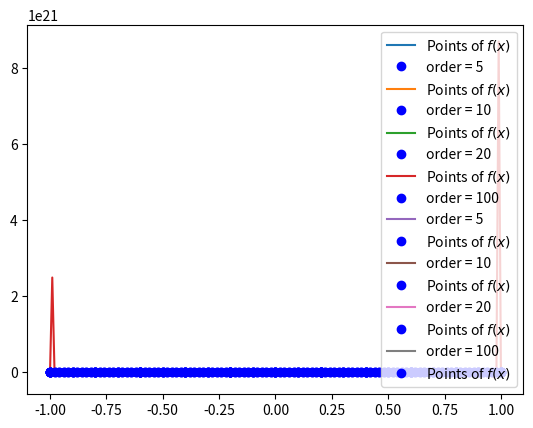

The script that saved this image:

import numpy as np
import matplotlib.pyplot as plt
import scipy.interpolate as sci


def coefs(x, y):

    n = x.size
    a = []
    for i in range(n):
        a.append(y[i])

    for k in range(1, n):

        for i in range(0, k):

            a[k] = ((a[k]-a[i])/(x[k]-x[i]))
    return np.array(a)


def evalp(a, x, z):

    n = a.size-1
    s = a[n]

    for i in range(n-1, -1, -1):
        s = a[i]+((z - x[i])*s)

    return s


def newtinterp(x, y, z):
    coef = coefs(x,y)
    print(coef)
    return evalp(coef, x, z)




#
# x = np.linspace(0, 2*np.pi, 60)
# y = np.sin(x)
# z = np.linspace(0, 2*np.pi, 101)
# y1 = newtinterp(x, y, z)
#
#
#
# # original function
# plt.plot(z, np.sin(z), label='$sin(x)$')
# plt.plot(z, y1, label='coefs & evalp functions')
# plt.legend()
# plt.show()
#
#
# # polyfit
#
# y = np.sin(x)
# coefficients = np.polyfit(x, y, 5)
# print(coefficients)
# y2 = np.polyval(coefficients, z)
# plt.plot(z, np.sin(z), label='$sin(x)$')
# plt.plot(z, y2, label='Polyfit function')
# plt.legend()
# plt.show()
#
#
#
# # cubic spline
#
#
# polynomial = sci.CubicSpline(x,y)
# y3 = polynomial(z)
# plt.plot(z, np.sin(z), label='$sin(x)$')
# plt.plot(z, y3, label='CubicSpline Function')
# plt.legend()
# plt.show()


# t = np.array([1991, 1996, 2001, 2006, 2011, 2016])
# y = np.array([3516000, 3762300, 3916200, 4209100, 4399400, 4747200])
# z = np.linspace(1991, 2016, 1000)
#
# plt.plot(t, y, 'bo', label='Original data')
# y1 = newtinterp(t,y,z)
# plt.plot(z, y1,label='coefs() & evalp()')
# plt.title('Interpolation with coefs() & evalp()')
# plt.show()
#
#
# # run with cubic spline
#
# polynomial = sci.CubicSpline(t,y)
# y2 = polynomial(z)
# plt.plot(t, y, 'bo', label='Original data')
# plt.plot(z, y2,label='CubicSpline()')
# plt.plot(z, y1,label='coefs() & evalp()')
# plt.legend()
# plt.title('Interpolation with CubicSpline() vs coefs() & evalp()')
# plt.show()
#
#
# #axroximate 2018-2034
# t = np.array([1991, 1996, 2001, 2006, 2011, 2016])
# y = np.array([3516000, 3762300, 3916200, 4209100, 4399400, 4747200])
# z = np.linspace(2018, 2034, 1000)
# y3 = newtinterp(t,y,z)
# plt.plot(z, y3)
# plt.title('Aproximation with coefs() & evalp()')
# plt.show()

f = lambda x: 1/(1+25*(x**2))

z = np.linspace(-1, 1, 201)
for n in (5,10,20,100):
    x = np.linspace(-1, 1, n+1)
    y = f(x)
    a = newtinterp(x, y, z)
    plt.plot(z, a,label='Points of $f(x)$')
    plt.plot(x, f(x), 'bo', label='order = {}'.format(n))
    plt.legend()
    plt.show()

z = np.linspace(-1, 1, 201)
for n in (5,10,20,100):
    x = np.linspace(-1, 1, n+1)
    y = f(x)
    function = sci.CubicSpline(x, y)
    plt.plot(z, function(z), label='order = {}'.format(n))
    plt.plot(x, f(x), 'bo', label='Points of $f(x)$')
    plt.legend()
    plt.show()

